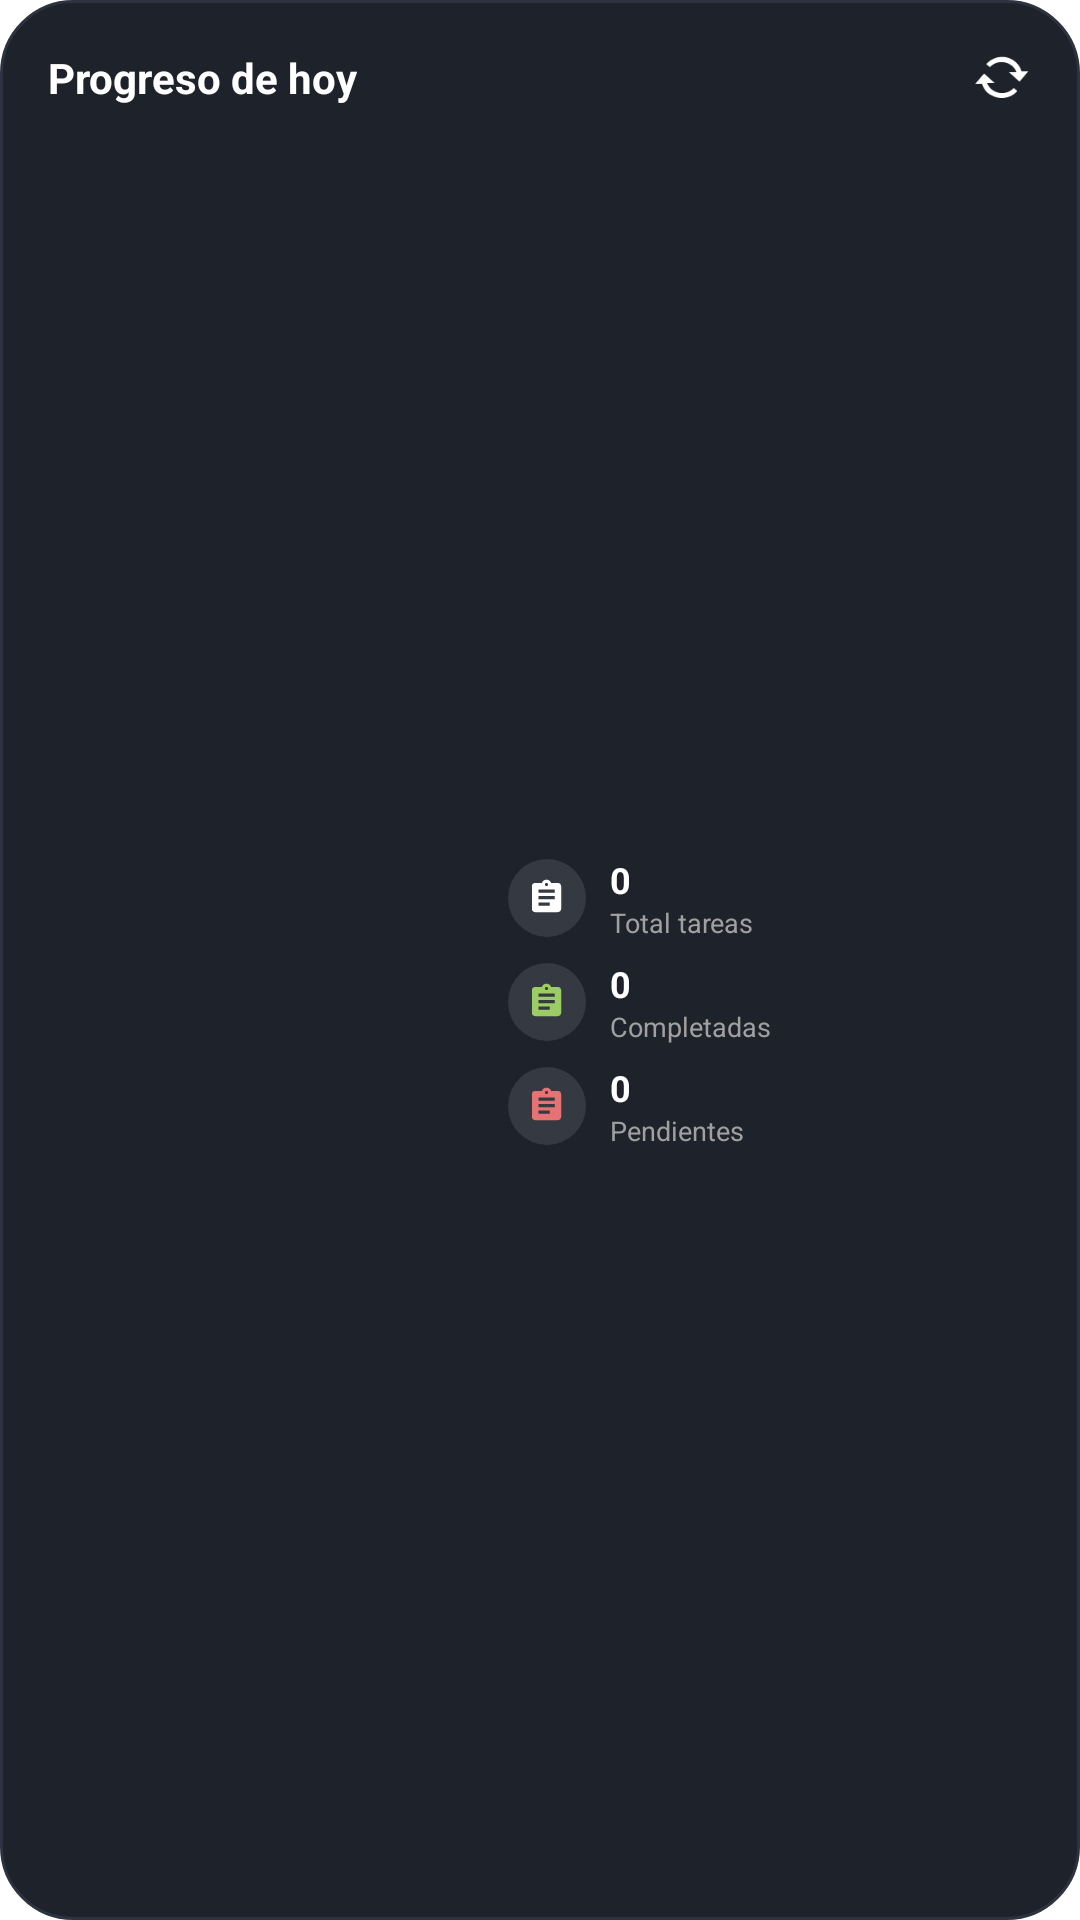

Android layout source for this screen:
<!-- AndroidManifest.xml: application theme Theme.App.Start -->
<!-- res/layout/widget_premium_progress.xml -->
<?xml version="1.0" encoding="utf-8"?>
<RelativeLayout xmlns:android="http://schemas.android.com/apk/res/android"
    android:id="@+id/widget_background"
    android:layout_width="match_parent"
    android:layout_height="match_parent"
    android:background="@drawable/widget_premium_bg_rounded"
    android:padding="16dp">

    
    <LinearLayout
        android:id="@+id/layout_premium_active"
        android:layout_width="match_parent"
        android:layout_height="match_parent"
        android:orientation="vertical"
        android:visibility="visible">

        
        <RelativeLayout
            android:id="@+id/widget_header"
            android:layout_width="match_parent"
            android:layout_height="wrap_content">

            <TextView
                android:id="@+id/widget_title"
                android:layout_width="wrap_content"
                android:layout_height="wrap_content"
                android:text="Progreso de hoy"
                android:textStyle="bold"
                android:textColor="#FFFFFF"
                android:textSize="14sp"
                android:layout_alignParentStart="true"
                android:layout_centerVertical="true" />

            <ImageView
                android:id="@+id/btn_refresh"
                android:layout_width="20dp"
                android:layout_height="20dp"
                android:layout_alignParentEnd="true"
                android:layout_centerVertical="true"
                android:src="@android:drawable/stat_notify_sync"
                android:contentDescription="Actualizar"
                android:tint="#88FFFFFF"
                android:clickable="true"
                android:focusable="true" />
        </RelativeLayout>

        
        <LinearLayout
            android:layout_width="match_parent"
            android:layout_height="match_parent"
            android:orientation="horizontal"
            android:gravity="center_vertical"
            android:layout_marginTop="8dp">

            
            <FrameLayout
                android:layout_width="0dp"
                android:layout_weight="1"
                android:layout_height="match_parent">

                <ImageView
                    android:id="@+id/progress_circle_image"
                    android:layout_width="85dp"
                    android:layout_height="85dp"
                    android:layout_gravity="center"
                    android:scaleType="fitCenter" />
            </FrameLayout>

            
            <LinearLayout
                android:layout_width="0dp"
                android:layout_weight="1.2"
                android:layout_height="wrap_content"
                android:orientation="vertical"
                android:layout_gravity="center_vertical"
                android:layout_marginStart="8dp">

                
                <LinearLayout
                    android:layout_width="wrap_content"
                    android:layout_height="wrap_content"
                    android:orientation="horizontal"
                    android:gravity="center_vertical"
                    android:layout_marginBottom="6dp">

                    <FrameLayout
                        android:layout_width="26dp"
                        android:layout_height="26dp"
                        android:background="@drawable/widget_stat_icon_bg">

                        <ImageView
                            android:layout_width="13dp"
                            android:layout_height="13dp"
                            android:layout_gravity="center"
                            android:src="@drawable/ic_widget_assignment"
                            android:tint="#FFFFFF" />
                    </FrameLayout>

                    <LinearLayout
                        android:layout_width="wrap_content"
                        android:layout_height="wrap_content"
                        android:orientation="vertical"
                        android:layout_marginStart="8dp">

                        <TextView
                            android:id="@+id/txt_total_value"
                            android:layout_width="wrap_content"
                            android:layout_height="wrap_content"
                            android:text="0"
                            android:textColor="#FFFFFF"
                            android:textSize="12sp"
                            android:textStyle="bold" />

                        <TextView
                            android:layout_width="wrap_content"
                            android:layout_height="wrap_content"
                            android:text="Total tareas"
                            android:textColor="#A0A0A0"
                            android:textSize="9sp" />
                    </LinearLayout>
                </LinearLayout>

                
                <LinearLayout
                    android:layout_width="wrap_content"
                    android:layout_height="wrap_content"
                    android:orientation="horizontal"
                    android:gravity="center_vertical"
                    android:layout_marginBottom="6dp">

                    <FrameLayout
                        android:layout_width="26dp"
                        android:layout_height="26dp"
                        android:background="@drawable/widget_stat_icon_bg">

                        <ImageView
                            android:layout_width="13dp"
                            android:layout_height="13dp"
                            android:layout_gravity="center"
                            android:src="@drawable/ic_widget_assignment"
                            android:tint="#9CCC65" />
                    </FrameLayout>

                    <LinearLayout
                        android:layout_width="wrap_content"
                        android:layout_height="wrap_content"
                        android:orientation="vertical"
                        android:layout_marginStart="8dp">

                        <TextView
                            android:id="@+id/txt_completed_value"
                            android:layout_width="wrap_content"
                            android:layout_height="wrap_content"
                            android:text="0"
                            android:textColor="#FFFFFF"
                            android:textSize="12sp"
                            android:textStyle="bold" />

                        <TextView
                            android:layout_width="wrap_content"
                            android:layout_height="wrap_content"
                            android:text="Completadas"
                            android:textColor="#A0A0A0"
                            android:textSize="9sp" />
                    </LinearLayout>
                </LinearLayout>

                
                <LinearLayout
                    android:layout_width="wrap_content"
                    android:layout_height="wrap_content"
                    android:orientation="horizontal"
                    android:gravity="center_vertical">

                    <FrameLayout
                        android:layout_width="26dp"
                        android:layout_height="26dp"
                        android:background="@drawable/widget_stat_icon_bg">

                        <ImageView
                            android:layout_width="13dp"
                            android:layout_height="13dp"
                            android:layout_gravity="center"
                            android:src="@drawable/ic_widget_assignment"
                            android:tint="#E57373" />
                    </FrameLayout>

                    <LinearLayout
                        android:layout_width="wrap_content"
                        android:layout_height="wrap_content"
                        android:orientation="vertical"
                        android:layout_marginStart="8dp">

                        <TextView
                            android:id="@+id/txt_pending_value"
                            android:layout_width="wrap_content"
                            android:layout_height="wrap_content"
                            android:text="0"
                            android:textColor="#FFFFFF"
                            android:textSize="12sp"
                            android:textStyle="bold" />

                        <TextView
                            android:layout_width="wrap_content"
                            android:layout_height="wrap_content"
                            android:text="Pendientes"
                            android:textColor="#A0A0A0"
                            android:textSize="9sp" />
                    </LinearLayout>
                </LinearLayout>

            </LinearLayout>

        </LinearLayout>

    </LinearLayout>

    
    <LinearLayout
        android:id="@+id/layout_premium_locked"
        android:layout_width="match_parent"
        android:layout_height="match_parent"
        android:orientation="vertical"
        android:gravity="center"
        android:visibility="gone">

        <ImageView
            android:layout_width="32dp"
            android:layout_height="32dp"
            android:src="@android:drawable/ic_secure"
            android:tint="#C5A059"
            android:layout_marginBottom="8dp"
            android:contentDescription="Función Premium" />

        <TextView
            android:layout_width="wrap_content"
            android:layout_height="wrap_content"
            android:text="Progreso de Hoy"
            android:textColor="#FFFFFF"
            android:textSize="14sp"
            android:textStyle="bold"
            android:layout_marginBottom="4dp" />

        <TextView
            android:layout_width="wrap_content"
            android:layout_height="wrap_content"
            android:text="Disponible en Plan Premium"
            android:textColor="#88FFFFFF"
            android:textSize="11sp"
            android:gravity="center" />
    </LinearLayout>

</RelativeLayout>
<!-- resources referenced by this layout -->
<resources>
  <!-- drawable ic_widget_assignment (drawable) -->
  <vector xmlns:android="http://schemas.android.com/apk/res/android"
      android:width="24dp"
      android:height="24dp"
      android:viewportWidth="24"
      android:viewportHeight="24">
    <path
        android:fillColor="#FFFFFFFF"
        android:pathData="M19,3h-4.18C14.4,1.84 13.3,1 12,1c-1.3,0 -2.4,0.84 -2.82,2H5C3.9,3 3,3.9 3,5v14c0,1.1 0.9,2 2,2h14c1.1,0 2,-0.9 2,-2V5C21,3.9 20.1,3 19,3zM12,3c0.55,0 1,0.45 1,1s-0.45,1 -1,1s-1,-0.45 -1,-1s0.45,-1 1,-1zM14,17H7v-2h7v2zM17,13H7v-2h10v2zM17,9H7V7h10v2z"/>
  </vector>
  <!-- drawable widget_premium_bg_rounded (drawable) -->
  <?xml version="1.0" encoding="utf-8"?>
  
  <shape xmlns:android="http://schemas.android.com/apk/res/android"
      android:shape="rectangle">
      <solid android:color="#1E222B" />
      <corners android:radius="24dp" />
      <stroke
          android:width="1dp"
          android:color="#2C323F" />
  </shape>
  <!-- drawable widget_stat_icon_bg (drawable) -->
  <?xml version="1.0" encoding="utf-8"?>
  
  <shape xmlns:android="http://schemas.android.com/apk/res/android"
      android:shape="oval">
      <solid android:color="#1AFFFFFF" />
  </shape>
  <style name="Theme.App.Start" parent="Theme.SplashScreen">
          <item name="windowSplashScreenAnimatedIcon">@mipmap/quantic_icon_foreground</item>
          <item name="windowSplashScreenAnimationDuration">300</item>
          <item name="windowSplashScreenBackground">@color/white</item>
          <item name="postSplashScreenTheme">@style/Theme.UPad</item>
      </style>
  <style name="Theme.UPad" parent="Theme.AppCompat.Light.NoActionBar" />
  <!-- not gathered from this repository: default colours our renderer supplied (Android Studio template values) -->
  <color name="white">#FFFFFFFF</color>
</resources>
